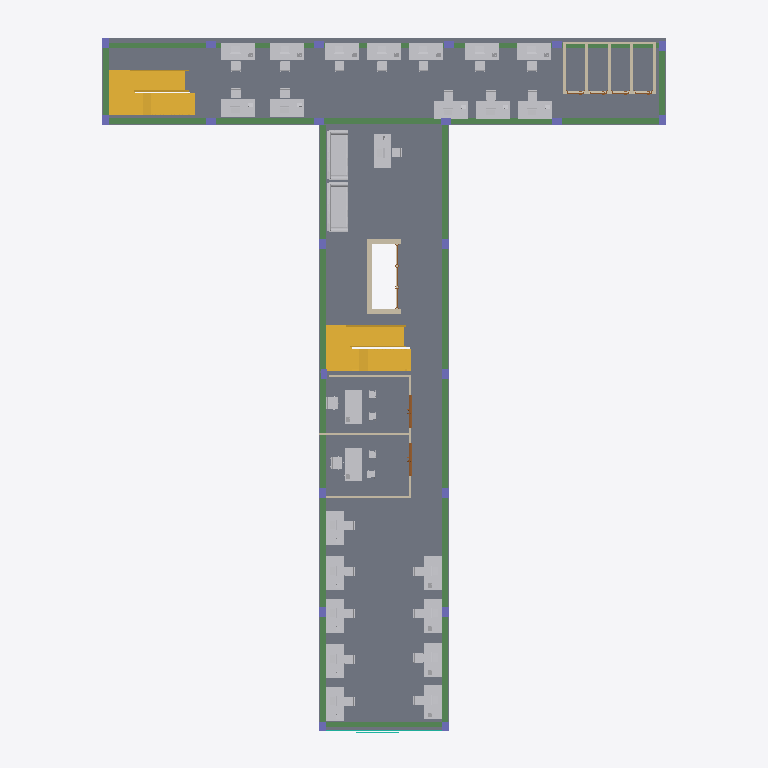
Plan cut of the same IFC building model at storey 'Level 3' (level 11.40 m, cut at 12.80 m), seen from above with north up, elements coloured by IFC class (only those large enough to see are counted): 98 other elements (light grey), 23 beams (green), 22 columns (violet), 16 walls (beige), 4 stairs (yellow), 2 doors (brown), 1 slab (grey), 1 curtain wall (teal). Cut surfaces are drawn darker.
Extent 26.9 m × 32.8 m × 23.8 m (x, y, z). Storeys (7): FOUNDATION at -1.00 m; Ground Floor at 0.00 m; Level 1 at 3.80 m; Level 2 at 7.60 m; Level 3 at 11.40 m; Level 4 at 15.20 m; Roof at 19.00 m. Elements (677): 212 IfcBuildingElementProxy, 190 IfcFurniture, 99 IfcBeam, 51 IfcWall, 37 IfcDoor, 28 IfcSlab, 23 IfcCurtainWall, 22 IfcColumn, 9 IfcStair, 5 IfcRoof, 1 IfcRailing.

HEADER;
FILE_DESCRIPTION(('Redacted'),'2;1');
FILE_NAME('14','2025-06-12T16:22:51+01:00',('User_14'),('Organization_14'),'Redacted','Redacted','Authorized_14');
FILE_SCHEMA(('IFC4'));
ENDSEC;
DATA;
#29=IFCPROJECT('0LCG$xUIL9uv6USI2khEWf',#18,'Project_14','Redacted','AnonymizedSubmission','Anonymous Project 14','Project Status',(#24),#129404);
#64=IFCSITE('0LCG$xUIL9uv6USI2khEWh',#18,'Default',$,$,#63,$,$,.ELEMENT.,(51,30,23,112487),(0,-7,-37,-956022),0.0,$,$);
#34=IFCBUILDING('0LCG$xUIL9uv6USI2khEWe',#18,'Building_14',$,$,#32,$,'Building_14',.ELEMENT.,$,$,#33);
#38=IFCBUILDINGSTOREY('34tTXKSOL3lwpRQy_xj1zu',#18,'FOUNDATION',$,'Level:Circle Head - Project Datum',#37,$,'FOUNDATION',.ELEMENT.,-1000.0);
#41=IFCBUILDINGSTOREY('3Zu5Bv0LOHrPC10026FoQQ',#18,'Ground Floor',$,'Level:Circle Head - Project Datum',#40,$,'Ground Floor',.ELEMENT.,0.0);
#45=IFCBUILDINGSTOREY('15Z0v90RiHrPC20026FoKR',#18,'Level 1',$,'Level:Circle Head - Project Datum',#44,$,'Level 1',.ELEMENT.,3800.0);
#49=IFCBUILDINGSTOREY('3LEBekm6j8Pwp3$P53i2aE',#18,'Level 2',$,'Level:Circle Head - Project Datum',#48,$,'Level 2',.ELEMENT.,7600.0);
#53=IFCBUILDINGSTOREY('3LEBekm6j8Pwp3$P53i2a7',#18,'Level 3',$,'Level:Circle Head - Project Datum',#52,$,'Level 3',.ELEMENT.,11400.0);
#57=IFCBUILDINGSTOREY('3LEBekm6j8Pwp3$P53i2d_',#18,'Level 4',$,'Level:Circle Head - Project Datum',#56,$,'Level 4',.ELEMENT.,15200.0);
#61=IFCBUILDINGSTOREY('3LEBekm6j8Pwp3$P53i2dt',#18,'Roof',$,'Level:Circle Head - Project Datum',#60,$,'Roof',.ELEMENT.,19000.0);
#1417=IFCSLAB('1vUmlHAJrByhOY0gGLp0Nz',#18,'Floor:Floor-Grnd-Susp_65Scr-80Ins-100Blk-75PC:318577',$,'Floor:Floor-Grnd-Susp_65Scr-80Ins-100Blk-75PC',#1402,#1416,'318577',.FLOOR.);
#2166=IFCSTAIR('2Ehprqc9x7WZgEG2E046Dg',#18,'Cast-In-Place Stair:Stair:318754:3',$,'Cast-In-Place Stair:Insitu_Concrete_150mm_Waist',#2088,$,'318754',.HALF_TURN_STAIR.);
#3071=IFCSTAIR('0I7EE91HvuvDDSPj9J471r',#18,'Cast-In-Place Stair:Stair:321450:3',$,'Cast-In-Place Stair:Insitu_Concrete_150mm_Waist',#3013,$,'321450',.HALF_TURN_STAIR.);
#2167=IFCSTAIR('3W3Di0Zr48JLBvTmNglM0V',#18,'Cast-In-Place Stair:Stair:318754:4',$,'Cast-In-Place Stair:Insitu_Concrete_150mm_Waist',#2090,$,'318754',.HALF_TURN_STAIR.);
#3072=IFCSTAIR('2TDBR6QWB$DlnJvCcJnQt4',#18,'Cast-In-Place Stair:Stair:321450:4',$,'Cast-In-Place Stair:Insitu_Concrete_150mm_Waist',#3015,$,'321450',.HALF_TURN_STAIR.);
#114743=IFCFURNITURE('0W$ns4jBX5lfmnOGRbfbc0',#18,'Furniture_Couch_Viper:2290x950x340mm:409743',$,'Furniture_Couch_Viper:2290x950x340mm',#114742,#114739,'409743',.NOTDEFINED.);
#114757=IFCFURNITURE('0W$ns4jBX5lfmnOGRbfbcV',#18,'Furniture_Couch_Viper:2290x950x340mm:409744',$,'Furniture_Couch_Viper:2290x950x340mm',#114756,#114753,'409744',.NOTDEFINED.);
#118627=IFCBEAM('0W$ns4jBX5lfmnOGRbfb2$',#18,'Concrete - Rectangular Beam:250mmx600mm:412080',$,'Concrete - Rectangular Beam:250mmx600mm',#118626,#118623,'412080',.BEAM.);
#118668=IFCBEAM('0W$ns4jBX5lfmnOGRbfb2_',#18,'Concrete - Rectangular Beam:250mmx600mm:412081',$,'Concrete - Rectangular Beam:250mmx600mm',#118667,#118664,'412081',.BEAM.);
#118513=IFCBEAM('0W$ns4jBX5lfmnOGRbfb2X',#18,'Concrete - Rectangular Beam:250mmx600mm:412078',$,'Concrete - Rectangular Beam:250mmx600mm',#118512,#118509,'412078',.BEAM.);
#118558=IFCBEAM('0W$ns4jBX5lfmnOGRbfb2W',#18,'Concrete - Rectangular Beam:250mmx600mm:412079',$,'Concrete - Rectangular Beam:250mmx600mm',#118557,#118554,'412079',.BEAM.);
#118243=IFCBEAM('0W$ns4jBX5lfmnOGRbfb2d',#18,'Concrete - Rectangular Beam:250mmx600mm:412072',$,'Concrete - Rectangular Beam:250mmx600mm',#118242,#118239,'412072',.BEAM.);
#118778=IFCBEAM('0W$ns4jBX5lfmnOGRbfb2y',#18,'Concrete - Rectangular Beam:250mmx600mm:412083',$,'Concrete - Rectangular Beam:250mmx600mm',#118777,#118774,'412083',.BEAM.);
#118823=IFCBEAM('0W$ns4jBX5lfmnOGRbfb2x',#18,'Concrete - Rectangular Beam:250mmx600mm:412084',$,'Concrete - Rectangular Beam:250mmx600mm',#118822,#118819,'412084',.BEAM.);
#118868=IFCBEAM('0W$ns4jBX5lfmnOGRbfb2w',#18,'Concrete - Rectangular Beam:250mmx600mm:412085',$,'Concrete - Rectangular Beam:250mmx600mm',#118867,#118864,'412085',.BEAM.);
#118737=IFCBEAM('0W$ns4jBX5lfmnOGRbfb2z',#18,'Concrete - Rectangular Beam:250mmx600mm:412082',$,'Concrete - Rectangular Beam:250mmx600mm',#118736,#118733,'412082',.BEAM.);
#118913=IFCBEAM('0W$ns4jBX5lfmnOGRbfb2v',#18,'Concrete - Rectangular Beam:250mmx600mm:412086',$,'Concrete - Rectangular Beam:250mmx600mm',#118912,#118909,'412086',.BEAM.);
#118958=IFCBEAM('0W$ns4jBX5lfmnOGRbfb2u',#18,'Concrete - Rectangular Beam:250mmx600mm:412087',$,'Concrete - Rectangular Beam:250mmx600mm',#118957,#118954,'412087',.BEAM.);
#118153=IFCBEAM('0W$ns4jBX5lfmnOGRbfb2f',#18,'Concrete - Rectangular Beam:250mmx600mm:412070',$,'Concrete - Rectangular Beam:250mmx600mm',#118152,#118149,'412070',.BEAM.);
#118056=IFCBEAM('0W$ns4jBX5lfmnOGRbfb2h',#18,'Concrete - Rectangular Beam:250mmx600mm:412068',$,'Concrete - Rectangular Beam:250mmx600mm',#118055,#118052,'412068',.BEAM.);
#118423=IFCBEAM('0W$ns4jBX5lfmnOGRbfb2Z',#18,'Concrete - Rectangular Beam:250mmx600mm:412076',$,'Concrete - Rectangular Beam:250mmx600mm',#118422,#118419,'412076',.BEAM.);
#119003=IFCBEAM('0W$ns4jBX5lfmnOGRbfb2t',#18,'Concrete - Rectangular Beam:250mmx600mm:412088',$,'Concrete - Rectangular Beam:250mmx600mm',#119002,#118999,'412088',.BEAM.);
#61163=IFCFURNITURE('2Lyzq09VT7d98K9xSL4RY3',#18,'Furniture_Desk:1525x762mm_Student:380806',$,'Furniture_Desk:1525x762mm_Student',#61162,#61159,'380806',.NOTDEFINED.);
#61178=IFCFURNITURE('2Lyzq09VT7d98K9xSL4RY2',#18,'Furniture_Desk:1525x762mm_Student:380807',$,'Furniture_Desk:1525x762mm_Student',#61177,#61174,'380807',.NOTDEFINED.);
#118333=IFCBEAM('0W$ns4jBX5lfmnOGRbfb2b',#18,'Concrete - Rectangular Beam:250mmx600mm:412074',$,'Concrete - Rectangular Beam:250mmx600mm',#118332,#118329,'412074',.BEAM.);
#122829=IFCFURNITURE('1dqsy3sAn8GhhxMQi8aEML',#18,'Furniture_Desk:1525x762mm_Student:414400',$,'Furniture_Desk:1525x762mm_Student',#122828,#122825,'414400',.NOTDEFINED.);
#118101=IFCBEAM('0W$ns4jBX5lfmnOGRbfb2g',#18,'Concrete - Rectangular Beam:250mmx600mm:412069',$,'Concrete - Rectangular Beam:250mmx600mm',#118100,#118097,'412069',.BEAM.);
#122912=IFCFURNITURE('1dqsy3sAn8GhhxMQi8aEMg',#18,'Furniture_Desk:1525x762mm_Student:414463',$,'Furniture_Desk:1525x762mm_Student',#122911,#122908,'414463',.NOTDEFINED.);
#123078=IFCFURNITURE('1dqsy3sAn8GhhxMQi8aEH5',#18,'Furniture_Desk:1525x762mm_Student:414480',$,'Furniture_Desk:1525x762mm_Student',#123077,#123074,'414480',.NOTDEFINED.);
#123244=IFCFURNITURE('1dqsy3sAn8GhhxMQi8aEHm',#18,'Furniture_Desk:1525x762mm_Student:414501',$,'Furniture_Desk:1525x762mm_Student',#123243,#123240,'414501',.NOTDEFINED.);
#122995=IFCFURNITURE('1dqsy3sAn8GhhxMQi8aEHH',#18,'Furniture_Desk:1525x762mm_Student:414468',$,'Furniture_Desk:1525x762mm_Student',#122994,#122991,'414468',.NOTDEFINED.);
#123161=IFCFURNITURE('1dqsy3sAn8GhhxMQi8aEH0',#18,'Furniture_Desk:1525x762mm_Student:414485',$,'Furniture_Desk:1525x762mm_Student',#123160,#123157,'414485',.NOTDEFINED.);
#123327=IFCFURNITURE('1dqsy3sAn8GhhxMQi8aEH$',#18,'Furniture_Desk:1525x762mm_Student:414506',$,'Furniture_Desk:1525x762mm_Student',#123326,#123323,'414506',.NOTDEFINED.);
#124738=IFCFURNITURE('1dqsy3sAn8GhhxMQi8aEJ9',#18,'Furniture_Desk:1525x762mm_Student:414620',$,'Furniture_Desk:1525x762mm_Student',#124737,#124734,'414620',.NOTDEFINED.);
#115637=IFCFURNITURE('0W$ns4jBX5lfmnOGRbfbdA',#18,'Furniture_Desk:1525x762mm_Student:409797',$,'Furniture_Desk:1525x762mm_Student',#115636,#115633,'409797',.NOTDEFINED.);
#115471=IFCFURNITURE('0W$ns4jBX5lfmnOGRbfbcq',#18,'Furniture_Desk:1525x762mm_Student:409787',$,'Furniture_Desk:1525x762mm_Student',#115470,#115467,'409787',.NOTDEFINED.);
#115720=IFCFURNITURE('0W$ns4jBX5lfmnOGRbfbd5',#18,'Furniture_Desk:1525x762mm_Student:409802',$,'Furniture_Desk:1525x762mm_Student',#115719,#115716,'409802',.NOTDEFINED.);
#122746=IFCFURNITURE('1dqsy3sAn8GhhxMQi8aENk',#18,'Furniture_Desk:1525x762mm_Student:414395',$,'Furniture_Desk:1525x762mm_Student',#122745,#122742,'414395',.NOTDEFINED.);
#115803=IFCFURNITURE('0W$ns4jBX5lfmnOGRbfbd0',#18,'Furniture_Desk:1525x762mm_Student:409807',$,'Furniture_Desk:1525x762mm_Student',#115802,#115799,'409807',.NOTDEFINED.);
#115554=IFCFURNITURE('0W$ns4jBX5lfmnOGRbfbdF',#18,'Furniture_Desk:1525x762mm_Student:409792',$,'Furniture_Desk:1525x762mm_Student',#115553,#115550,'409792',.NOTDEFINED.);
#114771=IFCFURNITURE('0W$ns4jBX5lfmnOGRbfbcU',#18,'Furniture_Desk:1525x762mm_Student:409745',$,'Furniture_Desk:1525x762mm_Student',#114770,#114767,'409745',.NOTDEFINED.);
#115388=IFCFURNITURE('0W$ns4jBX5lfmnOGRbfbcv',#18,'Furniture_Desk:1525x762mm_Student:409782',$,'Furniture_Desk:1525x762mm_Student',#115387,#115384,'409782',.NOTDEFINED.);
#114973=IFCFURNITURE('0W$ns4jBX5lfmnOGRbfbcI',#18,'Furniture_Desk:1525x762mm_Student:409757',$,'Furniture_Desk:1525x762mm_Student',#114972,#114969,'409757',.NOTDEFINED.);
#115056=IFCFURNITURE('0W$ns4jBX5lfmnOGRbfbcj',#18,'Furniture_Desk:1525x762mm_Student:409762',$,'Furniture_Desk:1525x762mm_Student',#115055,#115052,'409762',.NOTDEFINED.);
#115139=IFCFURNITURE('0W$ns4jBX5lfmnOGRbfbce',#18,'Furniture_Desk:1525x762mm_Student:409767',$,'Furniture_Desk:1525x762mm_Student',#115138,#115135,'409767',.NOTDEFINED.);
#115222=IFCFURNITURE('0W$ns4jBX5lfmnOGRbfbcZ',#18,'Furniture_Desk:1525x762mm_Student:409772',$,'Furniture_Desk:1525x762mm_Student',#115221,#115218,'409772',.NOTDEFINED.);
#115305=IFCFURNITURE('0W$ns4jBX5lfmnOGRbfbc_',#18,'Furniture_Desk:1525x762mm_Student:409777',$,'Furniture_Desk:1525x762mm_Student',#115304,#115301,'409777',.NOTDEFINED.);
#114890=IFCFURNITURE('0W$ns4jBX5lfmnOGRbfbcN',#18,'Furniture_Desk:1525x762mm_Student:409752',$,'Furniture_Desk:1525x762mm_Student',#114889,#114886,'409752',.NOTDEFINED.);
#119048=IFCBEAM('0W$ns4jBX5lfmnOGRbfb2s',#18,'Concrete - Rectangular Beam:250mmx600mm:412089',$,'Concrete - Rectangular Beam:250mmx600mm',#119047,#119044,'412089',.BEAM.);
#119093=IFCBEAM('0W$ns4jBX5lfmnOGRbfb2r',#18,'Concrete - Rectangular Beam:250mmx600mm:412090',$,'Concrete - Rectangular Beam:250mmx600mm',#119092,#119089,'412090',.BEAM.);
#53158=IFCWALL('34tTXKSOL3lwpRQy_xj12p',#18,'Basic Wall:Wall-_250Con:342862',$,'Basic Wall:Wall-_250Con',#53146,#53150,'342862',.NOTDEFINED.);
#118468=IFCBEAM('0W$ns4jBX5lfmnOGRbfb2Y',#18,'Concrete - Rectangular Beam:250mmx600mm:412077',$,'Concrete - Rectangular Beam:250mmx600mm',#118467,#118464,'412077',.BEAM.);
#59544=IFCWALL('3hDb8uQe53_uWuZwnVsDq2',#18,'Basic Wall:Wall-Partn_12P-75Std-12P:350193',$,'Basic Wall:Wall-Partn_12P-75Std-12P',#59511,#59515,'350193',.NOTDEFINED.);
#3623=IFCWALL('34tTXKSOL3lwpRQy_xjTjQ',#18,'Basic Wall:Wall-Int_12P-100Blk-12P:323751',$,'Basic Wall:Wall-Int_12P-100Blk-12P',#3569,#3573,'323751',.NOTDEFINED.);
#3482=IFCWALL('34tTXKSOL3lwpRQy_xjTjO',#18,'Basic Wall:Wall-Int_12P-100Blk-12P:323749',$,'Basic Wall:Wall-Int_12P-100Blk-12P',#3374,#3378,'323749',.NOTDEFINED.);
#53121=IFCWALL('34tTXKSOL3lwpRQy_xj15L',#18,'Basic Wall:Wall-_250Con:342696',$,'Basic Wall:Wall-_250Con',#53106,#53110,'342696',.NOTDEFINED.);
#59697=IFCWALL('3hDb8uQe53_uWuZwnVsDq7',#18,'Basic Wall:Wall-Partn_12P-75Std-12P:350196',$,'Basic Wall:Wall-Partn_12P-75Std-12P',#59664,#59668,'350196',.NOTDEFINED.);
#59788=IFCWALL('3hDb8uQe53_uWuZwnVsDq4',#18,'Basic Wall:Wall-Partn_12P-75Std-12P:350199',$,'Basic Wall:Wall-Partn_12P-75Std-12P',#59755,#59759,'350199',.NOTDEFINED.);
#47859=IFCCURTAINWALL('34tTXKSOL3lwpRQy_xj0st',#18,'Curtain Wall:Curtain_Wall-Exterior_Glazing:337482',$,'Curtain Wall:Curtain_Wall-Exterior_Glazing',#47858,$,'337482',.NOTDEFINED.);
#118198=IFCBEAM('0W$ns4jBX5lfmnOGRbfb2e',#18,'Concrete - Rectangular Beam:250mmx600mm:412071',$,'Concrete - Rectangular Beam:250mmx600mm',#118197,#118194,'412071',.BEAM.);
#118378=IFCBEAM('0W$ns4jBX5lfmnOGRbfb2a',#18,'Concrete - Rectangular Beam:250mmx600mm:412075',$,'Concrete - Rectangular Beam:250mmx600mm',#118377,#118374,'412075',.BEAM.);
#3827=IFCWALL('34tTXKSOL3lwpRQy_xjTjM',#18,'Basic Wall:Wall-Int_12P-100Blk-12P:323755',$,'Basic Wall:Wall-Int_12P-100Blk-12P',#3794,#3798,'323755',.NOTDEFINED.);
#61135=IFCFURNITURE('2Lyzq09VT7d98K9xSL4RY1',#18,'Furniture_Chair_Desk_3:Chair-Task:380804',$,'Furniture_Chair_Desk_3:Chair-Task',#61134,#61131,'380804',.NOTDEFINED.);
#3674=IFCWALL('34tTXKSOL3lwpRQy_xjTjL',#18,'Basic Wall:Wall-Int_12P-100Blk-12P:323752',$,'Basic Wall:Wall-Int_12P-100Blk-12P',#3641,#3645,'323752',.NOTDEFINED.);
#53190=IFCWALL('34tTXKSOL3lwpRQy_xj11g',#18,'Basic Wall:Wall-_250Con:342935',$,'Basic Wall:Wall-_250Con',#53178,#53182,'342935',.NOTDEFINED.);
#3551=IFCWALL('34tTXKSOL3lwpRQy_xjTjR',#18,'Basic Wall:Wall-Int_12P-100Blk-12P:323750',$,'Basic Wall:Wall-Int_12P-100Blk-12P',#3518,#3522,'323750',.NOTDEFINED.);
#3725=IFCWALL('34tTXKSOL3lwpRQy_xjTjK',#18,'Basic Wall:Wall-Int_12P-100Blk-12P:323753',$,'Basic Wall:Wall-Int_12P-100Blk-12P',#3692,#3696,'323753',.NOTDEFINED.);
#3776=IFCWALL('34tTXKSOL3lwpRQy_xjTjN',#18,'Basic Wall:Wall-Int_12P-100Blk-12P:323754',$,'Basic Wall:Wall-Int_12P-100Blk-12P',#3743,#3747,'323754',.NOTDEFINED.);
#61149=IFCFURNITURE('2Lyzq09VT7d98K9xSL4RY0',#18,'Furniture_Chair_Desk_3:Chair-Task:380805',$,'Furniture_Chair_Desk_3:Chair-Task',#61148,#61145,'380805',.NOTDEFINED.);
#115789=IFCFURNITURE('0W$ns4jBX5lfmnOGRbfbd1',#18,'Chair (2):Chair (2):409806',$,'Chair (2):Chair (2)',#115788,#115785,'409806',.NOTDEFINED.);
#122815=IFCFURNITURE('1dqsy3sAn8GhhxMQi8aENg',#18,'Chair (2):Chair (2):414399',$,'Chair (2):Chair (2)',#122814,#122811,'414399',.NOTDEFINED.);
#59719=IFCDOOR('3hDb8uQe53_uWuZwnVsDq6',#18,'Doors_ExtDbl_Flush:1510x2110mm:350197',$,'Doors_ExtDbl_Flush:1510x2110mm',#129336,#59715,'350197',2110.0,1510.0,.DOOR.,$,$);
#59739=IFCDOOR('3hDb8uQe53_uWuZwnVsDq5',#18,'Doors_ExtDbl_Flush:1510x2110mm:350198',$,'Doors_ExtDbl_Flush:1510x2110mm',#129357,#59735,'350198',2110.0,1510.0,.DOOR.,$,$);
#114959=IFCFURNITURE('0W$ns4jBX5lfmnOGRbfbcJ',#18,'Chair (2):Chair (2):409756',$,'Chair (2):Chair (2)',#114958,#114955,'409756',.NOTDEFINED.);
#115042=IFCFURNITURE('0W$ns4jBX5lfmnOGRbfbck',#18,'Chair (2):Chair (2):409761',$,'Chair (2):Chair (2)',#115041,#115038,'409761',.NOTDEFINED.);
#115291=IFCFURNITURE('0W$ns4jBX5lfmnOGRbfbc$',#18,'Chair (2):Chair (2):409776',$,'Chair (2):Chair (2)',#115290,#115287,'409776',.NOTDEFINED.);
#115374=IFCFURNITURE('0W$ns4jBX5lfmnOGRbfbcw',#18,'Chair (2):Chair (2):409781',$,'Chair (2):Chair (2)',#115373,#115370,'409781',.NOTDEFINED.);
#115457=IFCFURNITURE('0W$ns4jBX5lfmnOGRbfbcr',#18,'Chair (2):Chair (2):409786',$,'Chair (2):Chair (2)',#115456,#115453,'409786',.NOTDEFINED.);
#115540=IFCFURNITURE('0W$ns4jBX5lfmnOGRbfbcm',#18,'Chair (2):Chair (2):409791',$,'Chair (2):Chair (2)',#115539,#115536,'409791',.NOTDEFINED.);
#115872=IFCFURNITURE('0W$ns4jBX5lfmnOGRbfbdS',#18,'Chair (2):Chair (2):409811',$,'Chair (2):Chair (2)',#115871,#115868,'409811',.NOTDEFINED.);
#115623=IFCFURNITURE('0W$ns4jBX5lfmnOGRbfbdB',#18,'Chair (2):Chair (2):409796',$,'Chair (2):Chair (2)',#115622,#115619,'409796',.NOTDEFINED.);
#115706=IFCFURNITURE('0W$ns4jBX5lfmnOGRbfbd6',#18,'Chair (2):Chair (2):409801',$,'Chair (2):Chair (2)',#115705,#115702,'409801',.NOTDEFINED.);
#122898=IFCFURNITURE('1dqsy3sAn8GhhxMQi8aEMH',#18,'Chair (2):Chair (2):414404',$,'Chair (2):Chair (2)',#122897,#122894,'414404',.NOTDEFINED.);
#122981=IFCFURNITURE('1dqsy3sAn8GhhxMQi8aEHM',#18,'Chair (2):Chair (2):414467',$,'Chair (2):Chair (2)',#122980,#122977,'414467',.NOTDEFINED.);
#123147=IFCFURNITURE('1dqsy3sAn8GhhxMQi8aEH1',#18,'Chair (2):Chair (2):414484',$,'Chair (2):Chair (2)',#123146,#123143,'414484',.NOTDEFINED.);
#123064=IFCFURNITURE('1dqsy3sAn8GhhxMQi8aEHT',#18,'Chair (2):Chair (2):414472',$,'Chair (2):Chair (2)',#123063,#123060,'414472',.NOTDEFINED.);
#123230=IFCFURNITURE('1dqsy3sAn8GhhxMQi8aEHC',#18,'Chair (2):Chair (2):414489',$,'Chair (2):Chair (2)',#123229,#123226,'414489',.NOTDEFINED.);
#123313=IFCFURNITURE('1dqsy3sAn8GhhxMQi8aEHy',#18,'Chair (2):Chair (2):414505',$,'Chair (2):Chair (2)',#123312,#123309,'414505',.NOTDEFINED.);
#123396=IFCFURNITURE('1dqsy3sAn8GhhxMQi8aEHx',#18,'Chair (2):Chair (2):414510',$,'Chair (2):Chair (2)',#123395,#123392,'414510',.NOTDEFINED.);
#124807=IFCFURNITURE('1dqsy3sAn8GhhxMQi8aEJr',#18,'Chair (2):Chair (2):414624',$,'Chair (2):Chair (2)',#124806,#124803,'414624',.NOTDEFINED.);
#114941=IFCBUILDINGELEMENTPROXY('0W$ns4jBX5lfmnOGRbfbcK',#18,'Specialty_Equipment_Monitor:17":409755',$,'Specialty_Equipment_Monitor:17"',#114940,#114937,'409755',.NOTDEFINED.);
#115273=IFCBUILDINGELEMENTPROXY('0W$ns4jBX5lfmnOGRbfbcW',#18,'Specialty_Equipment_Monitor:17":409775',$,'Specialty_Equipment_Monitor:17"',#115272,#115269,'409775',.NOTDEFINED.);
#115356=IFCBUILDINGELEMENTPROXY('0W$ns4jBX5lfmnOGRbfbcx',#18,'Specialty_Equipment_Monitor:17":409780',$,'Specialty_Equipment_Monitor:17"',#115355,#115352,'409780',.NOTDEFINED.);
#115125=IFCFURNITURE('0W$ns4jBX5lfmnOGRbfbcf',#18,'Chair (2):Chair (2):409766',$,'Chair (2):Chair (2)',#115124,#115121,'409766',.NOTDEFINED.);
#115208=IFCFURNITURE('0W$ns4jBX5lfmnOGRbfbca',#18,'Chair (2):Chair (2):409771',$,'Chair (2):Chair (2)',#115207,#115204,'409771',.NOTDEFINED.);
#114840=IFCFURNITURE('0W$ns4jBX5lfmnOGRbfbcQ',#18,'Chair (2):Chair (2):409749',$,'Chair (2):Chair (2)',#114839,#114836,'409749',.NOTDEFINED.);
#118288=IFCBEAM('0W$ns4jBX5lfmnOGRbfb2c',#18,'Concrete - Rectangular Beam:250mmx600mm:412073',$,'Concrete - Rectangular Beam:250mmx600mm',#118287,#118284,'412073',.BEAM.);
#115024=IFCBUILDINGELEMENTPROXY('0W$ns4jBX5lfmnOGRbfbcl',#18,'Specialty_Equipment_Monitor:17":409760',$,'Specialty_Equipment_Monitor:17"',#115023,#115020,'409760',.NOTDEFINED.);
#115107=IFCBUILDINGELEMENTPROXY('0W$ns4jBX5lfmnOGRbfbcg',#18,'Specialty_Equipment_Monitor:17":409765',$,'Specialty_Equipment_Monitor:17"',#115106,#115103,'409765',.NOTDEFINED.);
#115190=IFCBUILDINGELEMENTPROXY('0W$ns4jBX5lfmnOGRbfbcb',#18,'Specialty_Equipment_Monitor:17":409770',$,'Specialty_Equipment_Monitor:17"',#115189,#115186,'409770',.NOTDEFINED.);
#115439=IFCBUILDINGELEMENTPROXY('0W$ns4jBX5lfmnOGRbfbcs',#18,'Specialty_Equipment_Monitor:17":409785',$,'Specialty_Equipment_Monitor:17"',#115438,#115435,'409785',.NOTDEFINED.);
ENDSEC;
